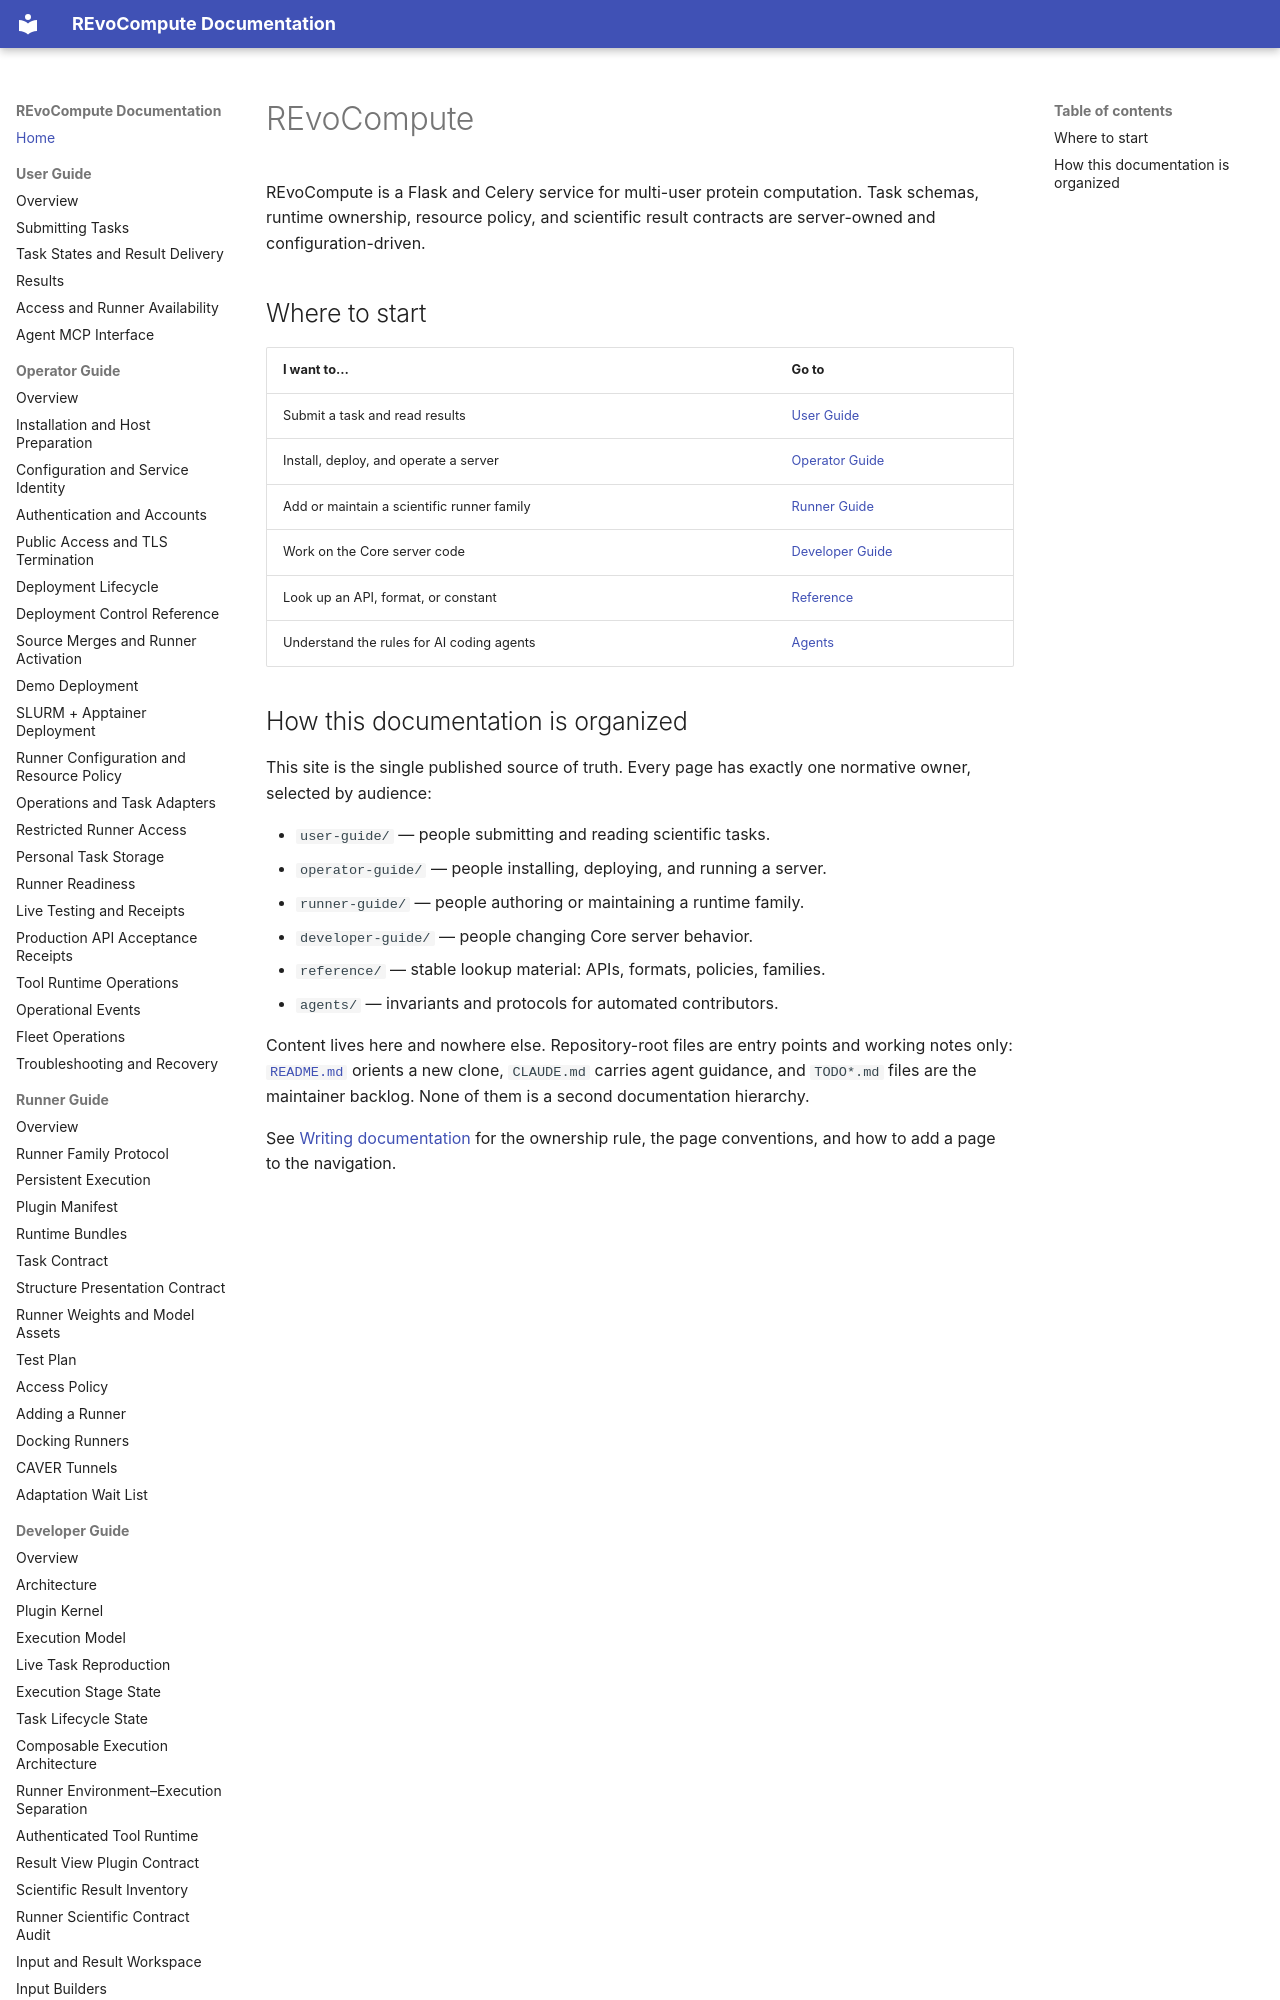

repository: YaoYinYing/REvoCompute · page: index.html · generator: mkdocs

# REvoCompute

REvoCompute is a Flask and Celery service for multi-user protein computation.
Task schemas, runtime ownership, resource policy, and scientific result
contracts are server-owned and configuration-driven.

## Where to start

| I want to… | Go to |
| --- | --- |
| Submit a task and read results | [User Guide](user-guide/index.md) |
| Install, deploy, and operate a server | [Operator Guide](operator-guide/index.md) |
| Add or maintain a scientific runner family | [Runner Guide](runner-guide/index.md) |
| Work on the Core server code | [Developer Guide](developer-guide/index.md) |
| Look up an API, format, or constant | [Reference](reference/server-api.md) |
| Understand the rules for AI coding agents | [Agents](agents/index.md) |
